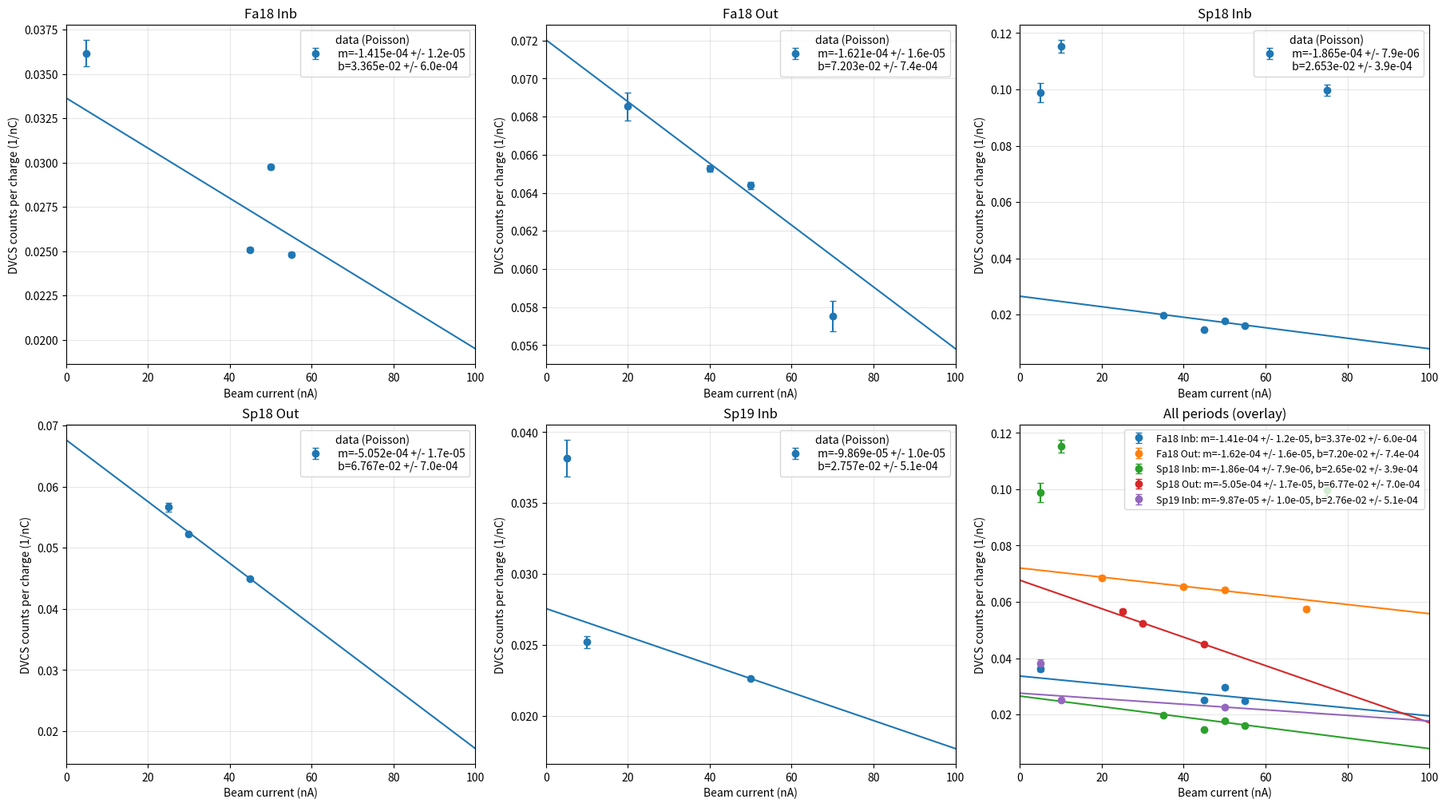
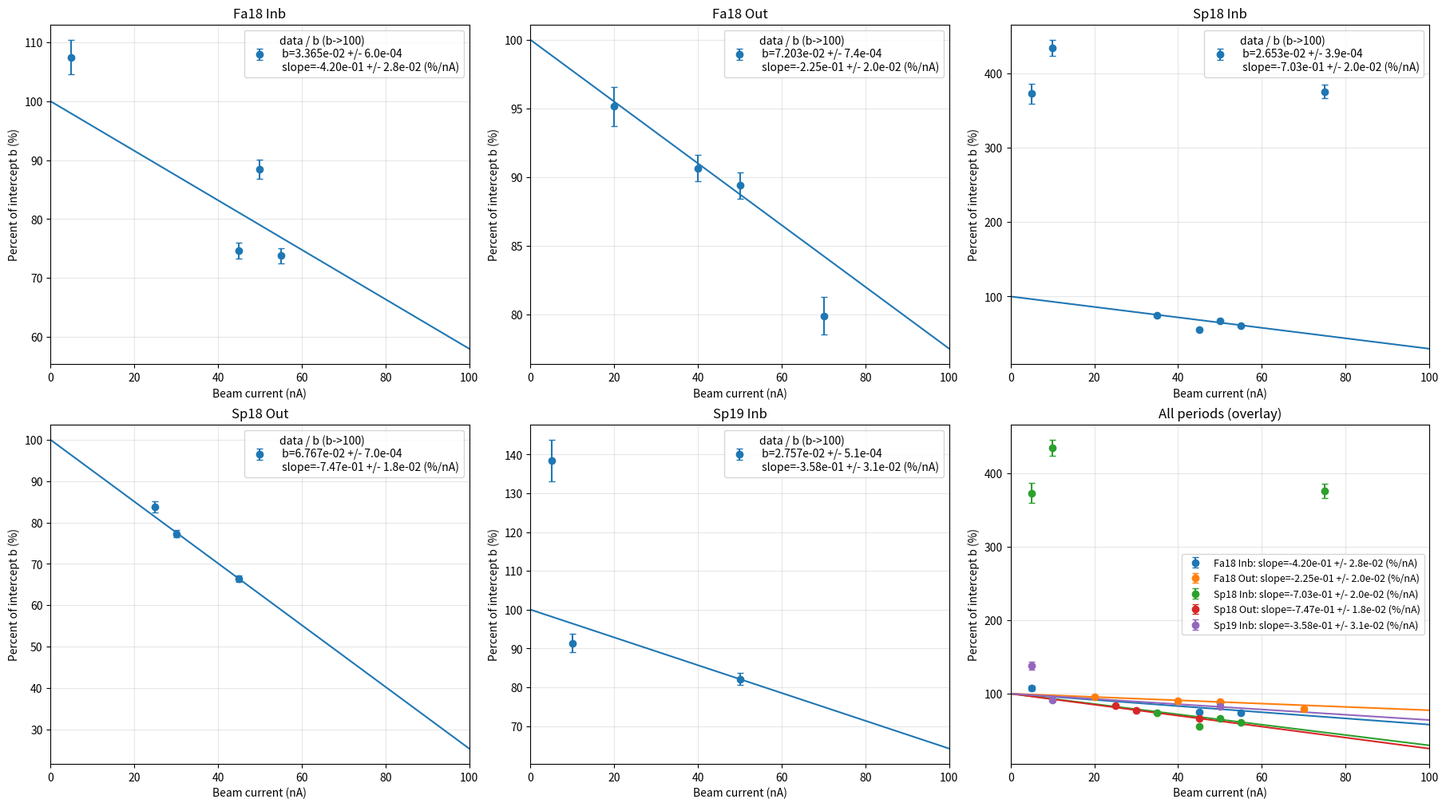

These figures' Python source, in order:
#!/usr/bin/env python3
#
# dvcs_current_dependence.py
#
# Hard-coded from the user-provided run-period summary:
#   - For each period and current: DVCS counts and accumulated charge (nC)
#   - Compute counts per nC with Poisson error bars
#   - Fit y = m*x + b (weighted least squares)
#   - Make two 2x3 canvases:
#       (1) counts/nC vs current with fits
#       (2) percent-of-intercept vs current, where intercept b is defined as 100%
#
# Output:
#   output/dvcs_counts_per_nc_vs_current.png
#   output/dvcs_percent_of_intercept_vs_current.png
#
# Run:
#   python3 dvcs_current_dependence.py
#

import os
import math
import numpy as np
import matplotlib.pyplot as plt


def sum_charge_expr(expr):
    """
    Sum a string expression like:
      "123.4+56.7+89.0"
    into a float.
    """
    if expr is None:
        return 0.0
    #endif

    s = str(expr).replace("\n", "").replace("\t", "").strip()
    if s == "":
        return 0.0
    #endif

    parts = s.split("+")
    total = 0.0
    for p in parts:
        pp = p.strip()
        if pp == "":
            continue
        #endif
        total += float(pp)
    #endfor

    return total
#endif


def weighted_linear_fit(x, y, sy):
    """
    Weighted least squares fit for y = m*x + b.

    Inputs:
      x, y, sy: numpy arrays
        - sy are 1-sigma uncertainties on y

    Returns dict:
      m, b, sm, sb, cov_mb, chi2, ndof
    """
    x = np.asarray(x, dtype=float)
    y = np.asarray(y, dtype=float)
    sy = np.asarray(sy, dtype=float)

    # Guard: need at least 2 points
    if x.size < 2:
        return {
            "m": float("nan"),
            "b": float("nan"),
            "sm": float("nan"),
            "sb": float("nan"),
            "cov_mb": float("nan"),
            "chi2": float("nan"),
            "ndof": 0,
        }
    #endif

    w = 1.0 / (sy * sy)

    S = np.sum(w)
    Sx = np.sum(w * x)
    Sy = np.sum(w * y)
    Sxx = np.sum(w * x * x)
    Sxy = np.sum(w * x * y)

    D = S * Sxx - Sx * Sx
    if D == 0.0:
        return {
            "m": float("nan"),
            "b": float("nan"),
            "sm": float("nan"),
            "sb": float("nan"),
            "cov_mb": float("nan"),
            "chi2": float("nan"),
            "ndof": 0,
        }
    #endif

    m = (S * Sxy - Sx * Sy) / D
    b = (Sxx * Sy - Sx * Sxy) / D

    # Parameter covariance for weighted LS:
    #   Var(m) = S / D
    #   Var(b) = Sxx / D
    #   Cov(m,b) = -Sx / D
    var_m = S / D
    var_b = Sxx / D
    cov_mb = -Sx / D

    sm = math.sqrt(var_m) if var_m >= 0.0 else float("nan")
    sb = math.sqrt(var_b) if var_b >= 0.0 else float("nan")

    yfit = m * x + b
    chi2 = np.sum(((y - yfit) / sy) ** 2)
    ndof = int(x.size - 2)

    return {
        "m": m,
        "b": b,
        "sm": sm,
        "sb": sb,
        "cov_mb": cov_mb,
        "chi2": chi2,
        "ndof": ndof,
    }
#endif


def period_points_from_dict(period_block):
    """
    period_block: dict like
      {
        5: {"counts": 2348, "charge": "1+2+3"},
        45: {"counts": 123, "charge": "4+5"}
      }

    Returns:
      x (currents), y (counts/nC), sy (Poisson propagated), raw_counts, raw_charge
    """
    currents = sorted(period_block.keys())
    x = []
    y = []
    sy = []
    raw_counts = []
    raw_charge = []

    for I in currents:
        counts = float(period_block[I]["counts"])
        charge = sum_charge_expr(period_block[I]["charge"])

        if charge <= 0.0:
            raise RuntimeError(f"Charge <= 0 encountered for current {I} nA")
        #endif

        rate = counts / charge
        rate_err = math.sqrt(counts) / charge if counts > 0.0 else 0.0

        x.append(float(I))
        y.append(rate)
        sy.append(rate_err)
        raw_counts.append(counts)
        raw_charge.append(charge)
    #endfor

    return (
        np.asarray(x, dtype=float),
        np.asarray(y, dtype=float),
        np.asarray(sy, dtype=float),
        np.asarray(raw_counts, dtype=float),
        np.asarray(raw_charge, dtype=float),
    )
#endif


def main():
    os.makedirs("output", exist_ok=True)

    # -------------------------------------------------------------------------
    # Hard-coded inputs (exactly from your message, charges expressed as sums).
    # -------------------------------------------------------------------------
    data = {
        "Fa18 Inb": {
            5: {
                "counts": 2348,
                "charge": "18691.954+18474.5485+13923.970+13817.2078",
            },
            45: {
                "counts": 39075,
                "charge": "201346.38787+201166.16036+193579.079+194140.941+74896.2782+75326.12602+191423.3704+192464.25308+49888.8757+50064.795+66264.28332+66037.53247",
            },
            50: {
                "counts": 59234,
                "charge": "193667.2073+193616.37136+196779.37792+196386.098205+196626.8271+196294.92504+192402.17398+191979.34851+14640.9625+14810.92419+202062.1233+201417.8885",
            },
            55: {
                "counts": 48611,
                "charge": "52638.2290+52297.98364+3856.1777+3793.7708+188675.4283+188555.84970+185352.695+184093.51965+196134.55081+195204.362823+199060.8468+199012.79614+148373.1586+148479.6847+6656.71997+6607.21667",
            },
        },
        "Fa18 Out": {
            20: {"counts": 8811, "charge": "64156.3185+64410.056869"},
            40: {
                "counts": 144302,
                "charge": "143420.9199+143506.10577+145714.9450+146205.00158+35418.6917+35422.01965+75743.7664+76034.69329+133973.0374+133894.99798+144583.99597+144766.05413+144327.84197+144488.454528+143890.745208+144059.68832+137169.82696+137492.723388",
            },
            50: {
                "counts": 124850,
                "charge": "138224.19996+139038.25774+141704.8806+142387.018798+51007.15634+51297.464233+137540.88531+137841.00769+137045.91143+137018.58642+37793.01580+37947.76361+90860.10198+90944.84423+137721.85491+138138.37646+88172.906+88302.75451+8090.08282+8247.58453",
            },
            70: {"counts": 5197, "charge": "45040.08001+45273.50250"},
        },
        "Sp19 Inb": {
            5: {"counts": 867, "charge": "11384.66637+11332.34575"},
            10: {"counts": 3415, "charge": "67845.5772+67673.031265"},
            50: {
                "counts": 70165,
                "charge": "323344.4873+323692.674255+291200.93087+292563.48767+316595.28671+316518.92312+120891.25866+120788.63574+235832.3674+235687.911804+261436.456359+260771.4342041",
            },
        },
        "Sp18 Inb": {
            5: {"counts": 872, "charge": "2922.5921+3090.34080+2803.08867"},
            10: {"counts": 2504, "charge": "10381.05239+11344.23962"},
            35: {
                "counts": 22628,
                "charge": "143041.3698+180455.1287+99198.28764+215819.24902+253604.037+256674.04077",
            },
            45: {"counts": 3649, "charge": "247575.2544"},
            50: {
                "counts": 29985,
                "charge": "86823.20456+53875.207720000006+462365.5763500001+155942.65868+30313.130000000005+190978.2245096+57414.873250000004+299534.5488+15610.063702499998+336045.59401999996",
            },
            55: {
                "counts": 25812,
                "charge": "494237.94639999996+492764.5799800001+68830.43074000001+253110.41491+236823.99630479995+61038.981349999995",
            },
            75: {
                "counts": 2406,
                "charge": "7457.454999999996+6046.243000000002+10627.161851500001",
            },
        },
        "Sp18 Out": {
            25: {"counts": 6089, "charge": "107432.82072000002"},
            30: {
                "counts": 50486,
                "charge": "113278.01032+11124.354809999999+93134.14310000002+128407.92089999998+34088.218689999994+55631.41555+87828.17699999998+125198.45608000002+114118.60385999999+95226.42483999998+107480.42574000002",
            },
            45: {
                "counts": 92032,
                "charge": "283283.2660000002+53094.88620000001+296750.10305000003+292795.32966000005+146204.13000000003+294288.15236000007+259937.71113000007+129771.95737+290971.9334",
            },
        },
    }

    period_order = ["Fa18 Inb", "Fa18 Out", "Sp18 Inb", "Sp18 Out", "Sp19 Inb"]

    # -------------------------------------------------------------------------
    # First canvas: counts per nC vs current with y = m x + b fits.
    # -------------------------------------------------------------------------
    fig1, axs1 = plt.subplots(2, 3, figsize=(18, 10), constrained_layout=True)
    axs1 = axs1.flatten()

    fit_results = {}
    xfit = np.linspace(0.0, 100.0, 300)

    print("")
    print("=== Canvas 1 fits: y = m*x + b for counts_per_nC vs current ===")

    for i, period in enumerate(period_order):
        ax = axs1[i]

        x, y, sy, raw_counts, raw_charge = period_points_from_dict(data[period])
        fr = weighted_linear_fit(x, y, sy)
        fit_results[period] = fr

        m = fr["m"]
        b = fr["b"]
        sm = fr["sm"]
        sb = fr["sb"]
        chi2 = fr["chi2"]
        ndof = fr["ndof"]

        print(f"{period}: m = {m:.6e} +/- {sm:.6e}, b = {b:.6e} +/- {sb:.6e}, chi2/ndof = {chi2:.2f}/{ndof}")

        eb = ax.errorbar(
            x, y, yerr=sy,
            fmt="o",
            capsize=3,
            label=f"data (Poisson)\n m={m:.3e} +/- {sm:.1e}\n b={b:.3e} +/- {sb:.1e}"
        )
        color = eb[0].get_color()
        ax.plot(xfit, m * xfit + b, color=color)

        ax.set_title(period)
        ax.set_xlim(0.0, 100.0)
        ax.set_xlabel("Beam current (nA)")
        ax.set_ylabel("DVCS counts per charge (1/nC)")
        ax.grid(True, alpha=0.3)
        ax.legend(frameon=True)
    #endfor

    axc = axs1[5]
    axc.set_title("All periods (overlay)")
    axc.set_xlim(0.0, 100.0)
    axc.set_xlabel("Beam current (nA)")
    axc.set_ylabel("DVCS counts per charge (1/nC)")
    axc.grid(True, alpha=0.3)

    for period in period_order:
        x, y, sy, raw_counts, raw_charge = period_points_from_dict(data[period])
        fr = fit_results[period]
        m = fr["m"]
        b = fr["b"]
        sm = fr["sm"]
        sb = fr["sb"]

        eb = axc.errorbar(
            x, y, yerr=sy,
            fmt="o",
            capsize=3,
            label=f"{period}: m={m:.2e} +/- {sm:.1e}, b={b:.2e} +/- {sb:.1e}"
        )
        color = eb[0].get_color()
        axc.plot(xfit, m * xfit + b, color=color)
    #endfor

    axc.legend(frameon=True, fontsize=9)

    out1 = "output/dvcs_counts_per_nc_vs_current.png"
    fig1.savefig(out1, dpi=200)
    print("")
    print(f"[saved] {out1}")

    # -------------------------------------------------------------------------
    # Second canvas: percent-of-intercept vs current.
    #
    # Define:
    #   percent(x) = 100 * ( y(x) / b )
    # where b is the fitted y-intercept from canvas 1.
    # -------------------------------------------------------------------------
    fig2, axs2 = plt.subplots(2, 3, figsize=(18, 10), constrained_layout=True)
    axs2 = axs2.flatten()

    print("")
    print("=== Canvas 2 derived slopes: percent(x) = 100*(m*x+b)/b ===")

    for i, period in enumerate(period_order):
        ax = axs2[i]

        x, y, sy, raw_counts, raw_charge = period_points_from_dict(data[period])
        fr = fit_results[period]

        m = fr["m"]
        b = fr["b"]
        sm = fr["sm"]
        sb = fr["sb"]
        cov_mb = fr["cov_mb"]

        # Percent values for data points: 100 * y / b
        pct = 100.0 * (y / b)

        # Uncertainty on pct from y and b:
        #   pct = 100*y/b
        pct_err = 100.0 * np.sqrt((sy / b) ** 2 + ((y * sb) / (b * b)) ** 2)

        # Percent fit line
        pct_fit = 100.0 * ((m * xfit + b) / b)

        # Slope in percent per nA:
        slope_pct = 100.0 * (m / b)

        # Uncertainty on slope_pct including covariance:
        #   p = 100*m/b
        #   dp/dm = 100/b
        #   dp/db = -100*m/b^2
        dp_dm = 100.0 / b
        dp_db = -100.0 * m / (b * b)
        var_p = dp_dm * dp_dm * (sm * sm) + dp_db * dp_db * (sb * sb) + 2.0 * dp_dm * dp_db * cov_mb
        slope_pct_err = math.sqrt(var_p) if var_p >= 0.0 else float("nan")

        print(f"{period}: b = {b:.6e} +/- {sb:.6e}, slope = {slope_pct:.6e} +/- {slope_pct_err:.6e} (% per nA)")

        eb = ax.errorbar(
            x, pct, yerr=pct_err,
            fmt="o",
            capsize=3,
            label=f"data / b (b->100)\n b={b:.3e} +/- {sb:.1e}\n slope={slope_pct:.2e} +/- {slope_pct_err:.1e} (%/nA)"
        )
        color = eb[0].get_color()
        ax.plot(xfit, pct_fit, color=color)

        ax.set_title(period)
        ax.set_xlim(0.0, 100.0)
        ax.set_xlabel("Beam current (nA)")
        ax.set_ylabel("Percent of intercept b (%)")
        ax.grid(True, alpha=0.3)
        ax.legend(frameon=True)
    #endfor

    axc2 = axs2[5]
    axc2.set_title("All periods (overlay)")
    axc2.set_xlim(0.0, 100.0)
    axc2.set_xlabel("Beam current (nA)")
    axc2.set_ylabel("Percent of intercept b (%)")
    axc2.grid(True, alpha=0.3)

    for period in period_order:
        x, y, sy, raw_counts, raw_charge = period_points_from_dict(data[period])
        fr = fit_results[period]

        m = fr["m"]
        b = fr["b"]
        sm = fr["sm"]
        sb = fr["sb"]
        cov_mb = fr["cov_mb"]

        pct = 100.0 * (y / b)
        pct_err = 100.0 * np.sqrt((sy / b) ** 2 + ((y * sb) / (b * b)) ** 2)
        pct_fit = 100.0 * ((m * xfit + b) / b)

        slope_pct = 100.0 * (m / b)
        dp_dm = 100.0 / b
        dp_db = -100.0 * m / (b * b)
        var_p = dp_dm * dp_dm * (sm * sm) + dp_db * dp_db * (sb * sb) + 2.0 * dp_dm * dp_db * cov_mb
        slope_pct_err = math.sqrt(var_p) if var_p >= 0.0 else float("nan")

        eb = axc2.errorbar(
            x, pct, yerr=pct_err,
            fmt="o",
            capsize=3,
            label=f"{period}: slope={slope_pct:.2e} +/- {slope_pct_err:.1e} (%/nA)"
        )
        color = eb[0].get_color()
        axc2.plot(xfit, pct_fit, color=color)
    #endfor

    axc2.legend(frameon=True, fontsize=9)

    out2 = "output/dvcs_percent_of_intercept_vs_current.png"
    fig2.savefig(out2, dpi=200)
    print("")
    print(f"[saved] {out2}")
    print("")
#endif


if __name__ == "__main__":
    main()
#endif
